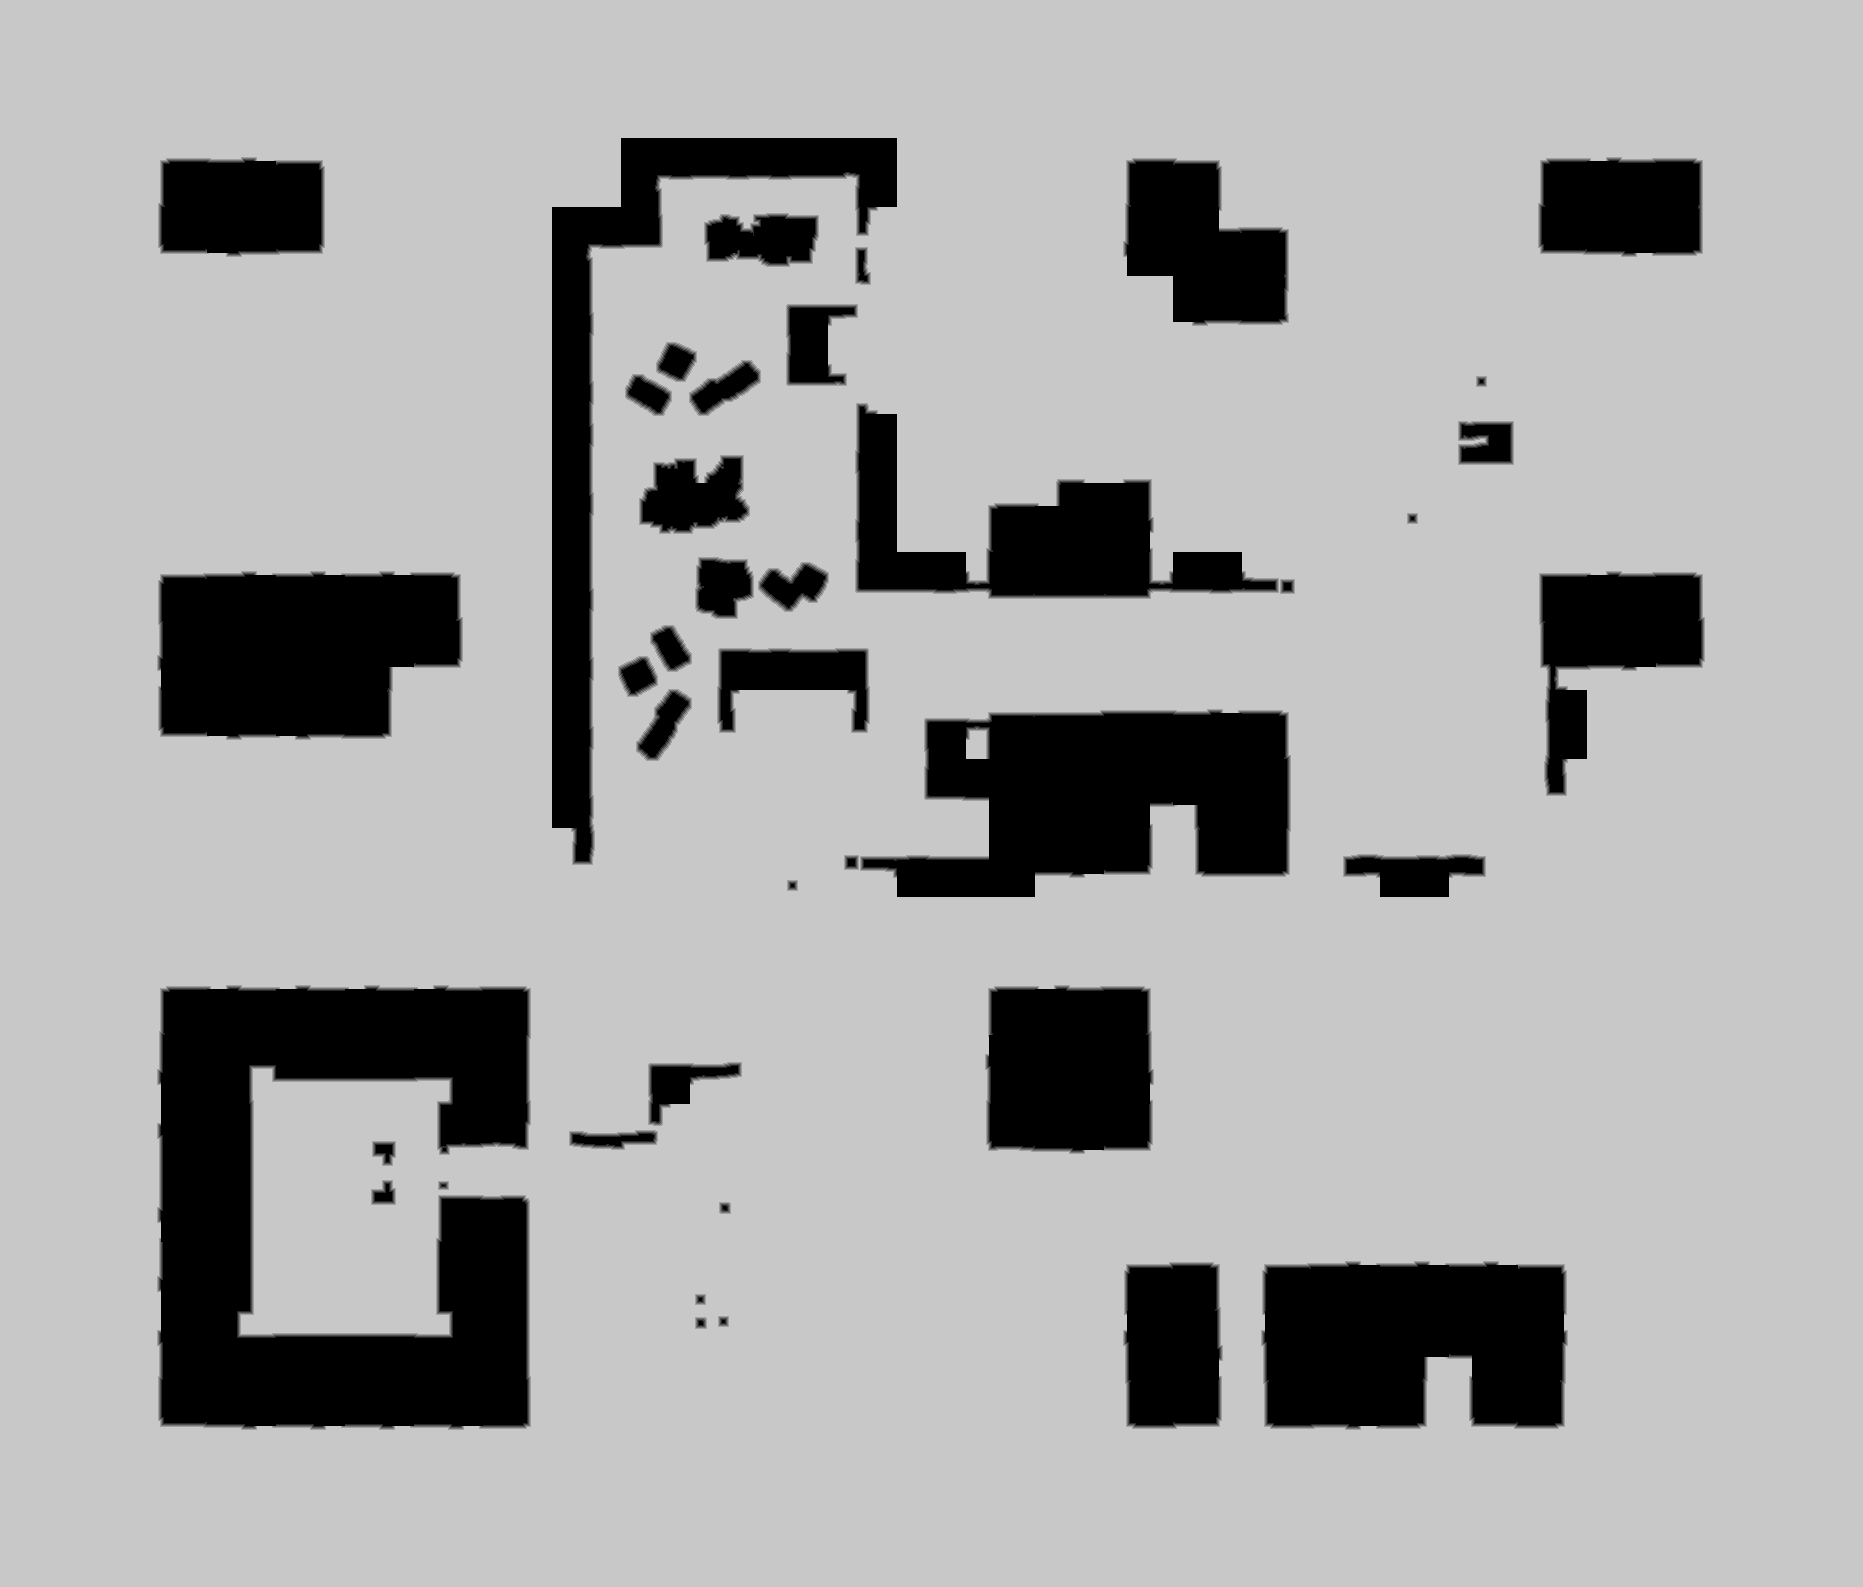

The table this chart was drawn from, first rows:
source	tdt_hull ranged
truth	truth_421737353f0.tsv
width	1863
height	1587
nibble	0	442127
nibble	1	15049
nibble	2	15437
nibble	3	15885
nibble	4	16378
nibble	5	2451705
